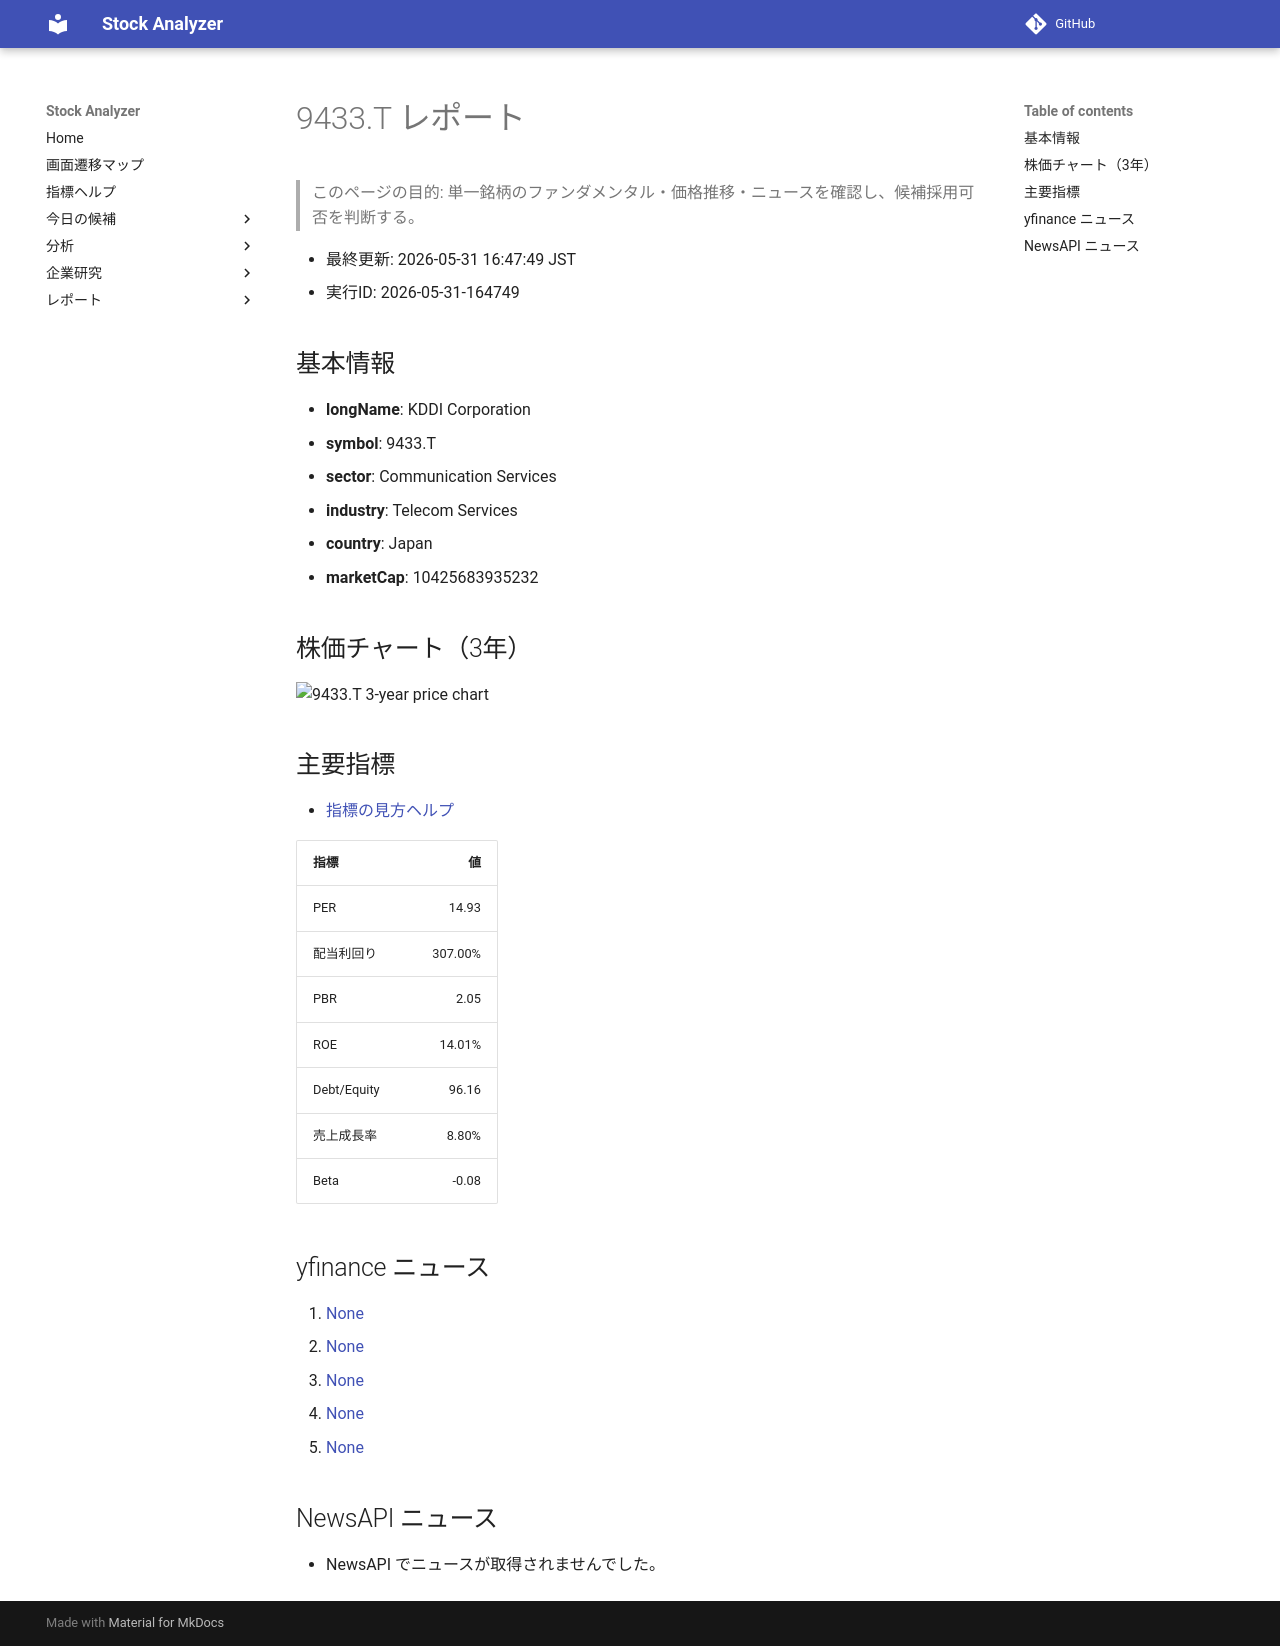

repository: Yumi-note/Making-APP · page: stocks/2026-05-31/164749/9433_T/index.html · generator: mkdocs

# 9433.T レポート

> このページの目的: 単一銘柄のファンダメンタル・価格推移・ニュースを確認し、候補採用可否を判断する。

- 最終更新: 2026-05-31 16:47:49 JST
- 実行ID: 2026-05-31-164749

## 基本情報

- **longName**: KDDI Corporation
- **symbol**: 9433.T
- **sector**: Communication Services
- **industry**: Telecom Services
- **country**: Japan
- **marketCap**: 10425683935232

## 株価チャート（3年）

![9433.T 3-year price chart](9433_T_3y.png)

## 主要指標

- [指標の見方ヘルプ](../../../../indicators.md)

| 指標 | 値 |
|---|---:|
| PER | 14.93 |
| 配当利回り | 307.00% |
| PBR | 2.05 |
| ROE | 14.01% |
| Debt/Equity | 96.16 |
| 売上成長率 | 8.80% |
| Beta | -0.08 |

## yfinance ニュース

1. [None](None)
2. [None](None)
3. [None](None)
4. [None](None)
5. [None](None)

## NewsAPI ニュース

- NewsAPI でニュースが取得されませんでした。
